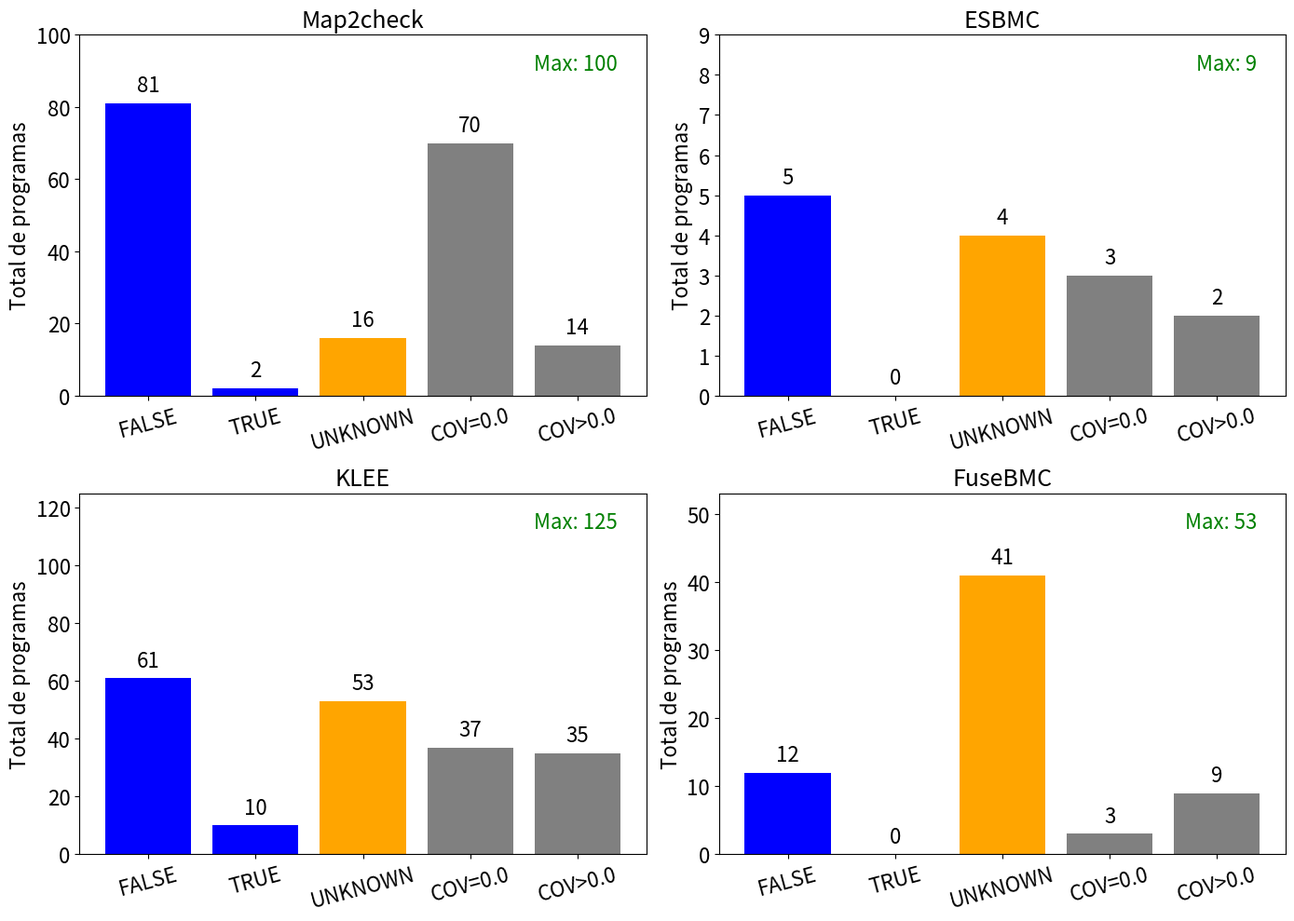

Generate this figure with matplotlib:
import matplotlib.pyplot as plt

# Dados para cada subcategoria
dados = [
    {
        "scope_name": "Map2check",
        "total_program_files": 100,
        "FALSE": 81,
        "TRUE": 2,
        "UNKNOWN": 16,
        "COV=0.0": 70,
        "COV>0.0": 14
    },
    {
        "scope_name": "ESBMC",
        "total_program_files": 9,
        "FALSE": 5,
        "TRUE": 0,
        "UNKNOWN": 4,
        "COV=0.0": 3,
        "COV>0.0": 2
    },
    {
        "scope_name": "KLEE",
        "total_program_files": 125,
        "FALSE": 61,
        "TRUE": 10,
        "UNKNOWN": 53,
        "COV=0.0": 37,
        "COV>0.0": 35
    },
    {
        "scope_name": "FuseBMC",
        "total_program_files": 53,
        "FALSE": 12,
        "TRUE": 0,
        "UNKNOWN": 41,
        "COV=0.0": 3,
        "COV>0.0": 9
    },
]

# Torres e definição de cores
torres = ['FALSE', 'TRUE', 'UNKNOWN', 'COV=0.0', 'COV>0.0']
cores = ['blue', 'blue', 'orange', 'grey', 'grey']

# Cria um grid 2x2 para os subplots
fig, axes = plt.subplots(2, 2, figsize=(14, 10))
axes = axes.flatten()

for ax, grupo in zip(axes, dados):
    # Obtém os valores para cada torre e o total_program_files
    valores = [grupo[t] for t in torres]
    total_pf = grupo["total_program_files"]

    # Plota as barras com as cores definidas
    barras = ax.bar(torres, valores, color=cores)
    
    # Configura título e rótulos dos eixos com os tamanhos de fonte especificados
    ax.set_title(grupo["scope_name"], fontsize=18)
    # ax.set_xlabel("Subcategorias", fontsize=16)
    ax.set_ylabel("Total de programas", fontsize=16)
    
    # Rotaciona os rótulos do eixo x em 10 graus e ajusta a fonte
    plt.setp(ax.get_xticklabels(), rotation=15, fontsize=16)
    plt.setp(ax.get_yticklabels(), fontsize=16)
    
    # Define o limite do eixo y igual a total_program_files
    ax.set_ylim(0, total_pf)
    
    # Exibe o valor máximo (total_program_files) no canto superior direito do subplot
    ax.text(0.95, 0.95, f'Max: {total_pf}', transform=ax.transAxes,
            ha='right', va='top', fontsize=16, color='green')
    
    # Exibe os números acima de cada barra com fonte 16
    for barra in barras:
        y_valor = barra.get_height()
        ax.text(barra.get_x() + barra.get_width()/2, y_valor + total_pf*0.02,
                str(y_valor), ha='center', va='bottom', fontsize=16)

plt.tight_layout()
plt.show()
